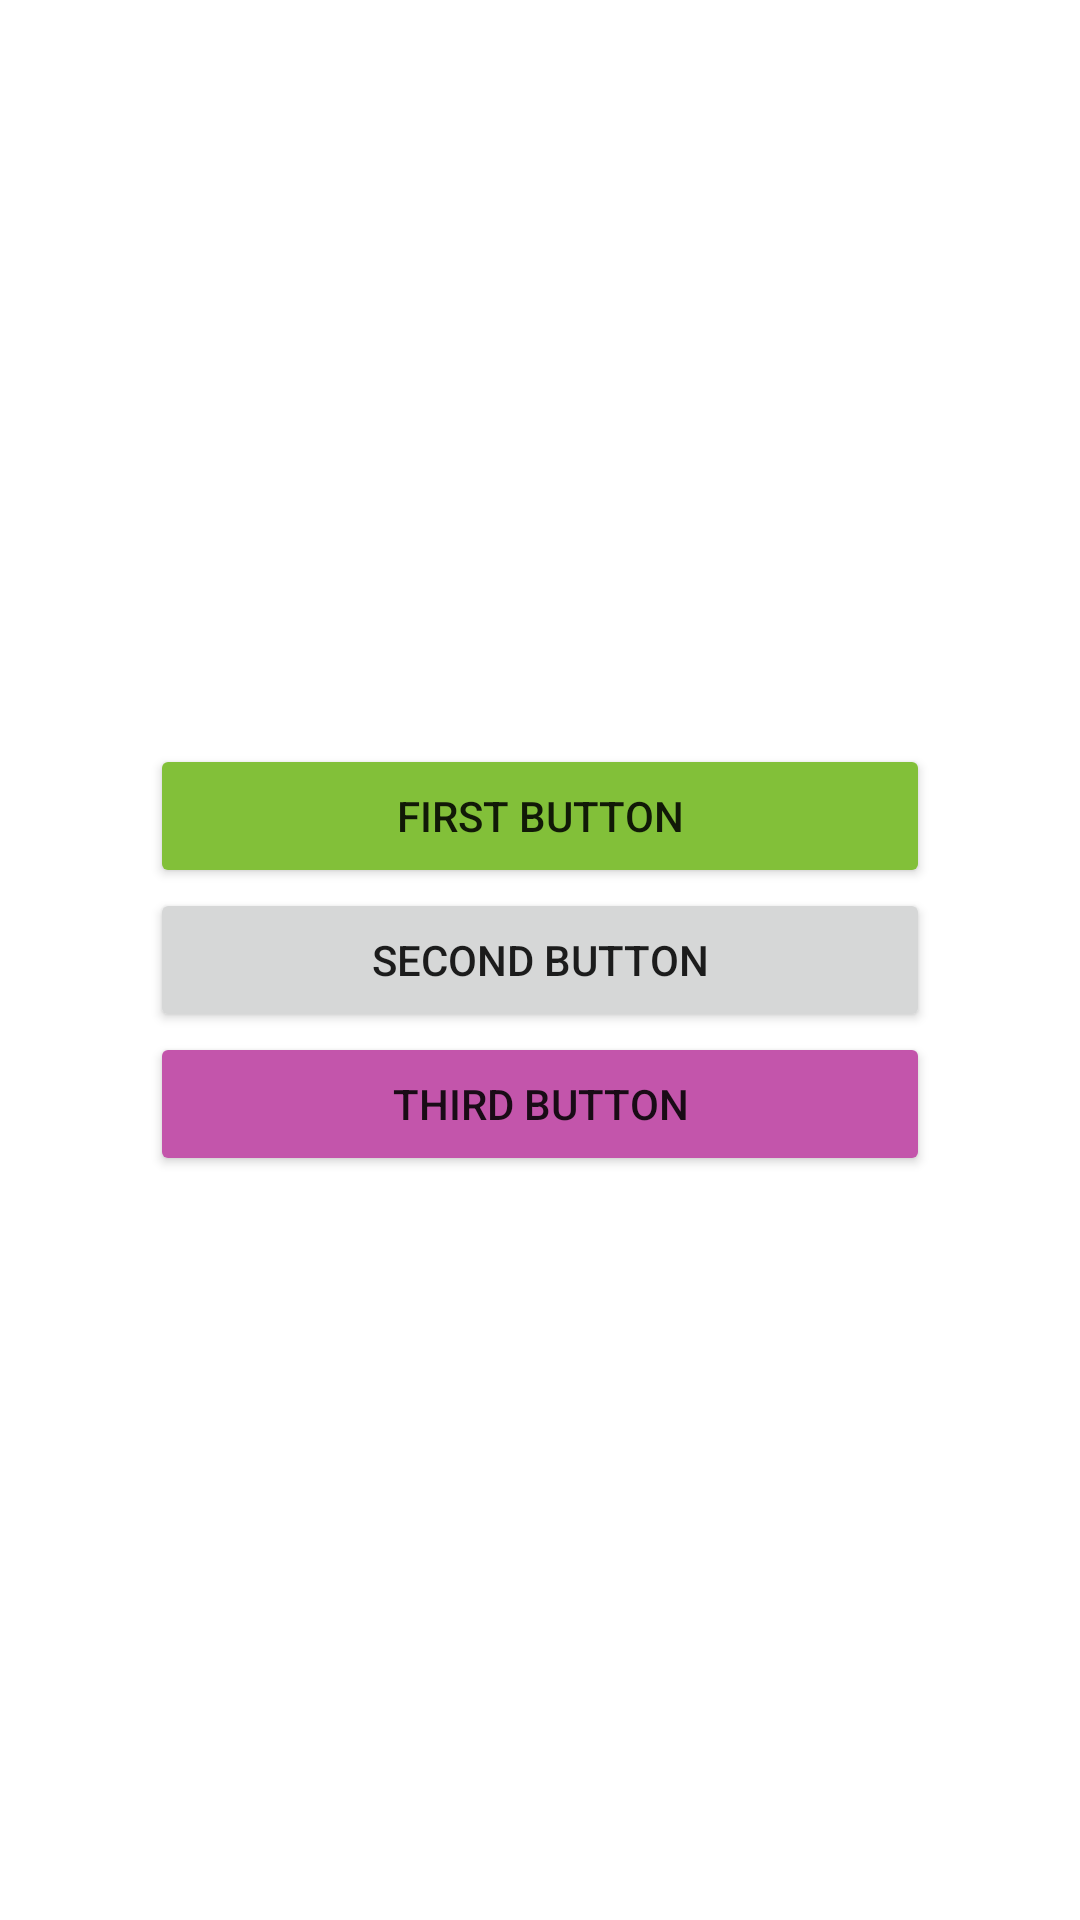

Layout XML and referenced resources for this Android screen:
<!-- AndroidManifest.xml: application theme Theme.Homework4 -->
<!-- res/layout/activity_second.xml -->
<?xml version="1.0" encoding="utf-8"?>
<androidx.constraintlayout.widget.ConstraintLayout xmlns:android="http://schemas.android.com/apk/res/android"
    xmlns:app="http://schemas.android.com/apk/res-auto"
    xmlns:tools="http://schemas.android.com/tools"
    android:layout_width="match_parent"
    android:layout_height="match_parent"
    tools:context=".SecondActivity">

    <Button
        android:id="@+id/btn_first"
        android:layout_width="0dp"
        android:layout_height="wrap_content"
        android:backgroundTint="@color/green_200"
        android:text="@string/btn_first"
        app:layout_constraintBottom_toTopOf="@+id/btn_second"
        app:layout_constraintEnd_toEndOf="@id/guideline_end"
        app:layout_constraintStart_toStartOf="@+id/guideline_begin"
        app:layout_constraintTop_toTopOf="parent"
        app:layout_constraintVertical_chainStyle="packed" />

    <Button
        android:id="@+id/btn_second"
        android:layout_width="0dp"
        android:layout_height="wrap_content"
        android:text="@string/btn_second"
        app:layout_constraintBottom_toTopOf="@+id/btn_third"
        app:layout_constraintEnd_toEndOf="@id/guideline_end"
        app:layout_constraintStart_toStartOf="@id/guideline_begin"
        app:layout_constraintTop_toBottomOf="@+id/btn_first" />

    <Button
        android:id="@+id/btn_third"
        android:layout_width="0dp"
        android:layout_height="wrap_content"
        android:backgroundTint="@color/pink_700"
        android:text="@string/btn_third"
        app:layout_constraintBottom_toBottomOf="parent"
        app:layout_constraintEnd_toEndOf="@id/guideline_end"
        app:layout_constraintStart_toStartOf="@id/guideline_begin"
        app:layout_constraintTop_toBottomOf="@+id/btn_second" />

    <androidx.constraintlayout.widget.Guideline
        android:id="@+id/guideline_begin"
        android:layout_width="wrap_content"
        android:layout_height="wrap_content"
        android:orientation="vertical"
        app:layout_constraintGuide_begin="50dp" />

    <androidx.constraintlayout.widget.Guideline
        android:id="@+id/guideline_end"
        android:layout_width="wrap_content"
        android:layout_height="wrap_content"
        android:orientation="vertical"
        app:layout_constraintGuide_end="50dp" />

</androidx.constraintlayout.widget.ConstraintLayout>
<!-- resources referenced by this layout -->
<resources>
  <color name="green_200">#82C039</color>
  <color name="pink_700">#C355AB</color>
  <string name="btn_first" translatable="false">First button</string>
  <string name="btn_second" translatable="false">Second button</string>
  <string name="btn_third" translatable="false">Third button</string>
  <style name="Theme.Homework4" parent="Theme.MaterialComponents.DayNight.DarkActionBar">
          
          <item name="colorPrimary">@color/teal_700</item>
          <item name="colorPrimaryVariant">@color/purple_700</item>
          <item name="colorOnPrimary">@color/white</item>
          
          <item name="colorSecondary">@color/teal_200</item>
          <item name="colorSecondaryVariant">@color/purple_500</item>
          <item name="colorOnSecondary">@color/black</item>
          
          <item name="android:statusBarColor" tools:targetApi="l">@color/teal_900</item>
          
          <item name="materialButtonStyle">@style/Widget.App.Button</item>
      </style>
  <color name="teal_700">#FF018786</color>
  <color name="purple_700">#FF3700B3</color>
  <color name="white">#FFFFFFFF</color>
  <color name="teal_200">#FF03DAC5</color>
  <color name="purple_500">#FF6200EE</color>
  <color name="black">#FF000000</color>
  <color name="teal_900">#016161</color>
  <style name="Widget.App.Button" parent="Widget.MaterialComponents.Button">
          <item name="materialThemeOverlay">@style/ThemeOverlay.App.Button</item>
          <item name="android:textAppearance">@style/TextAppearance.App.Button</item>
          <item name="shapeAppearance">@style/ShapeAppearance.App.SmallComponent</item>
      </style>
  <style name="ThemeOverlay.App.Button" parent="">
          <item name="colorPrimary">@color/teal_700</item>
          <item name="colorOnPrimary">@color/white</item>
      </style>
  <style name="TextAppearance.App.Button" parent="TextAppearance.MaterialComponents.Button">
          <item name="fontFamily">@font/proximanova_bold</item>
          <item name="android:textSize">20sp</item>
          <item name="android:fontFamily">@font/proximanova_bold</item>
      </style>
  <style name="ShapeAppearance.App.SmallComponent" parent="ShapeAppearance.MaterialComponents.SmallComponent">
          <item name="cornerFamily">rounded</item>
          <item name="cornerSize">50%</item>
      </style>
</resources>
